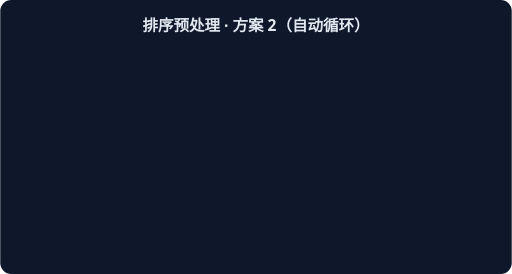
t = 0.00 s
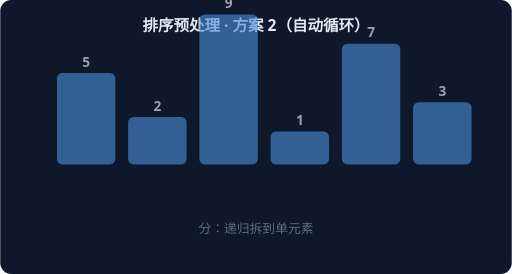
t = 1.67 s
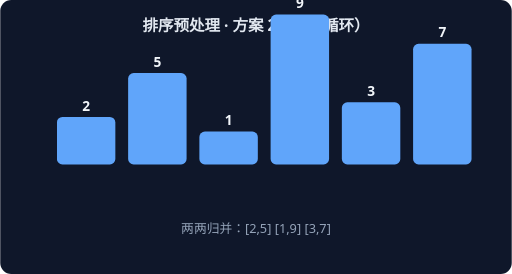
t = 3.33 s
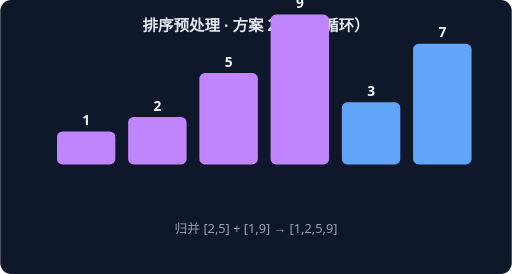
t = 5.00 s
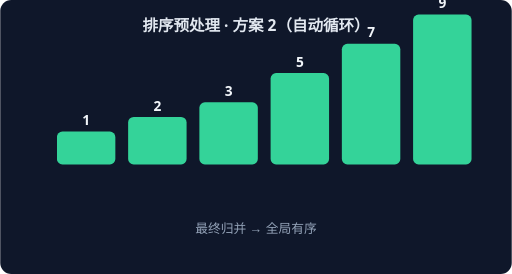
t = 6.67 s
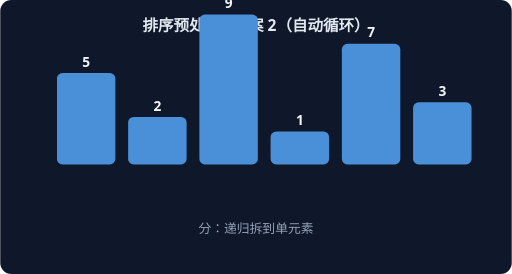
t = 8.33 s

The animated SVG that drew these frames (rendered in a browser with its animation timeline set to each time). Animation: 4 CSS @keyframes rules; frames cover the first 8.33 s, repeats indefinitely.

<svg xmlns="http://www.w3.org/2000/svg" width="560" height="300" viewBox="0 0 560 300" font-family="system-ui,sans-serif">
<rect width="560" height="300" rx="12" fill="#0F172A"/>
<text x="280" y="34" text-anchor="middle" fill="#E2E8F0" font-size="17" font-weight="600">排序预处理 · 方案 2（自动循环）</text>
<g style="animation: st0 7.2s linear infinite both">
<rect x="62" y="80" width="64" height="100" rx="6" fill="#4A90D9"/>
<text x="94" y="73" text-anchor="middle" fill="#F1F5F9" font-size="15" font-weight="700">5</text>
<rect x="140" y="128" width="64" height="52" rx="6" fill="#4A90D9"/>
<text x="172" y="121" text-anchor="middle" fill="#F1F5F9" font-size="15" font-weight="700">2</text>
<rect x="218" y="16" width="64" height="164" rx="6" fill="#4A90D9"/>
<text x="250" y="9" text-anchor="middle" fill="#F1F5F9" font-size="15" font-weight="700">9</text>
<rect x="296" y="144" width="64" height="36" rx="6" fill="#4A90D9"/>
<text x="328" y="137" text-anchor="middle" fill="#F1F5F9" font-size="15" font-weight="700">1</text>
<rect x="374" y="48" width="64" height="132" rx="6" fill="#4A90D9"/>
<text x="406" y="41" text-anchor="middle" fill="#F1F5F9" font-size="15" font-weight="700">7</text>
<rect x="452" y="112" width="64" height="68" rx="6" fill="#4A90D9"/>
<text x="484" y="105" text-anchor="middle" fill="#F1F5F9" font-size="15" font-weight="700">3</text>
<text x="280" y="255" text-anchor="middle" fill="#94A3B8" font-size="14">分：递归拆到单元素</text>
</g>
<g style="animation: st1 7.2s linear infinite both">
<rect x="62" y="128" width="64" height="52" rx="6" fill="#60A5FA"/>
<text x="94" y="121" text-anchor="middle" fill="#F1F5F9" font-size="15" font-weight="700">2</text>
<rect x="140" y="80" width="64" height="100" rx="6" fill="#60A5FA"/>
<text x="172" y="73" text-anchor="middle" fill="#F1F5F9" font-size="15" font-weight="700">5</text>
<rect x="218" y="144" width="64" height="36" rx="6" fill="#60A5FA"/>
<text x="250" y="137" text-anchor="middle" fill="#F1F5F9" font-size="15" font-weight="700">1</text>
<rect x="296" y="16" width="64" height="164" rx="6" fill="#60A5FA"/>
<text x="328" y="9" text-anchor="middle" fill="#F1F5F9" font-size="15" font-weight="700">9</text>
<rect x="374" y="112" width="64" height="68" rx="6" fill="#60A5FA"/>
<text x="406" y="105" text-anchor="middle" fill="#F1F5F9" font-size="15" font-weight="700">3</text>
<rect x="452" y="48" width="64" height="132" rx="6" fill="#60A5FA"/>
<text x="484" y="41" text-anchor="middle" fill="#F1F5F9" font-size="15" font-weight="700">7</text>
<text x="280" y="255" text-anchor="middle" fill="#94A3B8" font-size="14">两两归并：[2,5] [1,9] [3,7]</text>
</g>
<g style="animation: st2 7.2s linear infinite both">
<rect x="62" y="144" width="64" height="36" rx="6" fill="#C084FC"/>
<text x="94" y="137" text-anchor="middle" fill="#F1F5F9" font-size="15" font-weight="700">1</text>
<rect x="140" y="128" width="64" height="52" rx="6" fill="#C084FC"/>
<text x="172" y="121" text-anchor="middle" fill="#F1F5F9" font-size="15" font-weight="700">2</text>
<rect x="218" y="80" width="64" height="100" rx="6" fill="#C084FC"/>
<text x="250" y="73" text-anchor="middle" fill="#F1F5F9" font-size="15" font-weight="700">5</text>
<rect x="296" y="16" width="64" height="164" rx="6" fill="#C084FC"/>
<text x="328" y="9" text-anchor="middle" fill="#F1F5F9" font-size="15" font-weight="700">9</text>
<rect x="374" y="112" width="64" height="68" rx="6" fill="#60A5FA"/>
<text x="406" y="105" text-anchor="middle" fill="#F1F5F9" font-size="15" font-weight="700">3</text>
<rect x="452" y="48" width="64" height="132" rx="6" fill="#60A5FA"/>
<text x="484" y="41" text-anchor="middle" fill="#F1F5F9" font-size="15" font-weight="700">7</text>
<text x="280" y="255" text-anchor="middle" fill="#94A3B8" font-size="14">归并 [2,5] + [1,9] → [1,2,5,9]</text>
</g>
<g style="animation: st3 7.2s linear infinite both">
<rect x="62" y="144" width="64" height="36" rx="6" fill="#34D399"/>
<text x="94" y="137" text-anchor="middle" fill="#F1F5F9" font-size="15" font-weight="700">1</text>
<rect x="140" y="128" width="64" height="52" rx="6" fill="#34D399"/>
<text x="172" y="121" text-anchor="middle" fill="#F1F5F9" font-size="15" font-weight="700">2</text>
<rect x="218" y="112" width="64" height="68" rx="6" fill="#34D399"/>
<text x="250" y="105" text-anchor="middle" fill="#F1F5F9" font-size="15" font-weight="700">3</text>
<rect x="296" y="80" width="64" height="100" rx="6" fill="#34D399"/>
<text x="328" y="73" text-anchor="middle" fill="#F1F5F9" font-size="15" font-weight="700">5</text>
<rect x="374" y="48" width="64" height="132" rx="6" fill="#34D399"/>
<text x="406" y="41" text-anchor="middle" fill="#F1F5F9" font-size="15" font-weight="700">7</text>
<rect x="452" y="16" width="64" height="164" rx="6" fill="#34D399"/>
<text x="484" y="9" text-anchor="middle" fill="#F1F5F9" font-size="15" font-weight="700">9</text>
<text x="280" y="255" text-anchor="middle" fill="#94A3B8" font-size="14">最终归并 → 全局有序</text>
</g>
<style>
.st0 {opacity:0} @keyframes st0 {0%{opacity:0}0.00%{opacity:0}3.00%{opacity:1}22.00%{opacity:1}25.00%{opacity:0}100%{opacity:0}}
.st1 {opacity:0} @keyframes st1 {0%{opacity:0}25.00%{opacity:0}28.00%{opacity:1}47.00%{opacity:1}50.00%{opacity:0}100%{opacity:0}}
.st2 {opacity:0} @keyframes st2 {0%{opacity:0}50.00%{opacity:0}53.00%{opacity:1}72.00%{opacity:1}75.00%{opacity:0}100%{opacity:0}}
.st3 {opacity:0} @keyframes st3 {0%{opacity:0}75.00%{opacity:0}78.00%{opacity:1}97.00%{opacity:1}100.00%{opacity:0}100%{opacity:0}}
</style>
</svg>
